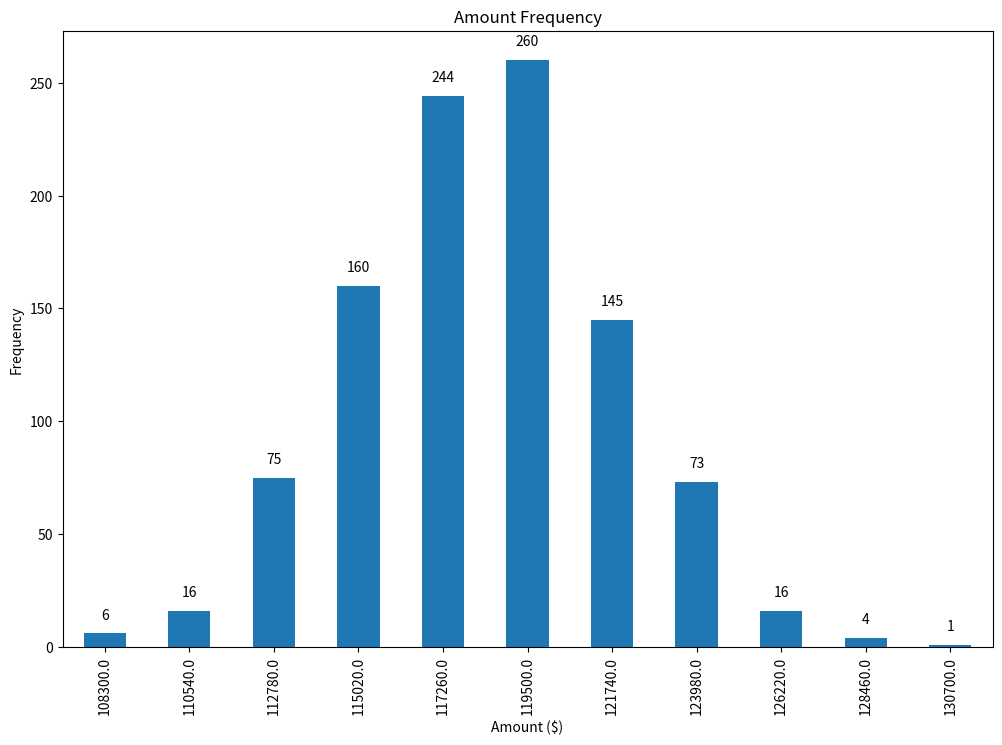

Source code (Python):
import pandas as pd
import matplotlib.pyplot as plt

# Bring some raw data.
frequencies = [6, 16, 75, 160, 244, 260, 145, 73, 16, 4, 1]
# In my original code I create a series and run on that,
# so for consistency I create a series from the list.
freq_series = pd.Series(frequencies)

x_labels = [
    108300.0,
    110540.0,
    112780.0,
    115020.0,
    117260.0,
    119500.0,
    121740.0,
    123980.0,
    126220.0,
    128460.0,
    130700.0,
]

# Plot the figure.
plt.figure(figsize=(12, 8))
ax = freq_series.plot(kind="bar")
ax.set_title("Amount Frequency")
ax.set_xlabel("Amount ($)")
ax.set_ylabel("Frequency")
ax.set_xticklabels(x_labels)

rects = ax.patches

# Make some labels.
labels = [str(frequencies[i]) for i in range(len(rects))]

for rect, label in zip(rects, labels):
    height = rect.get_height()
    ax.text(
        rect.get_x() + rect.get_width() / 2, height + 5, label, ha="center", va="bottom"
    )

plt.show()